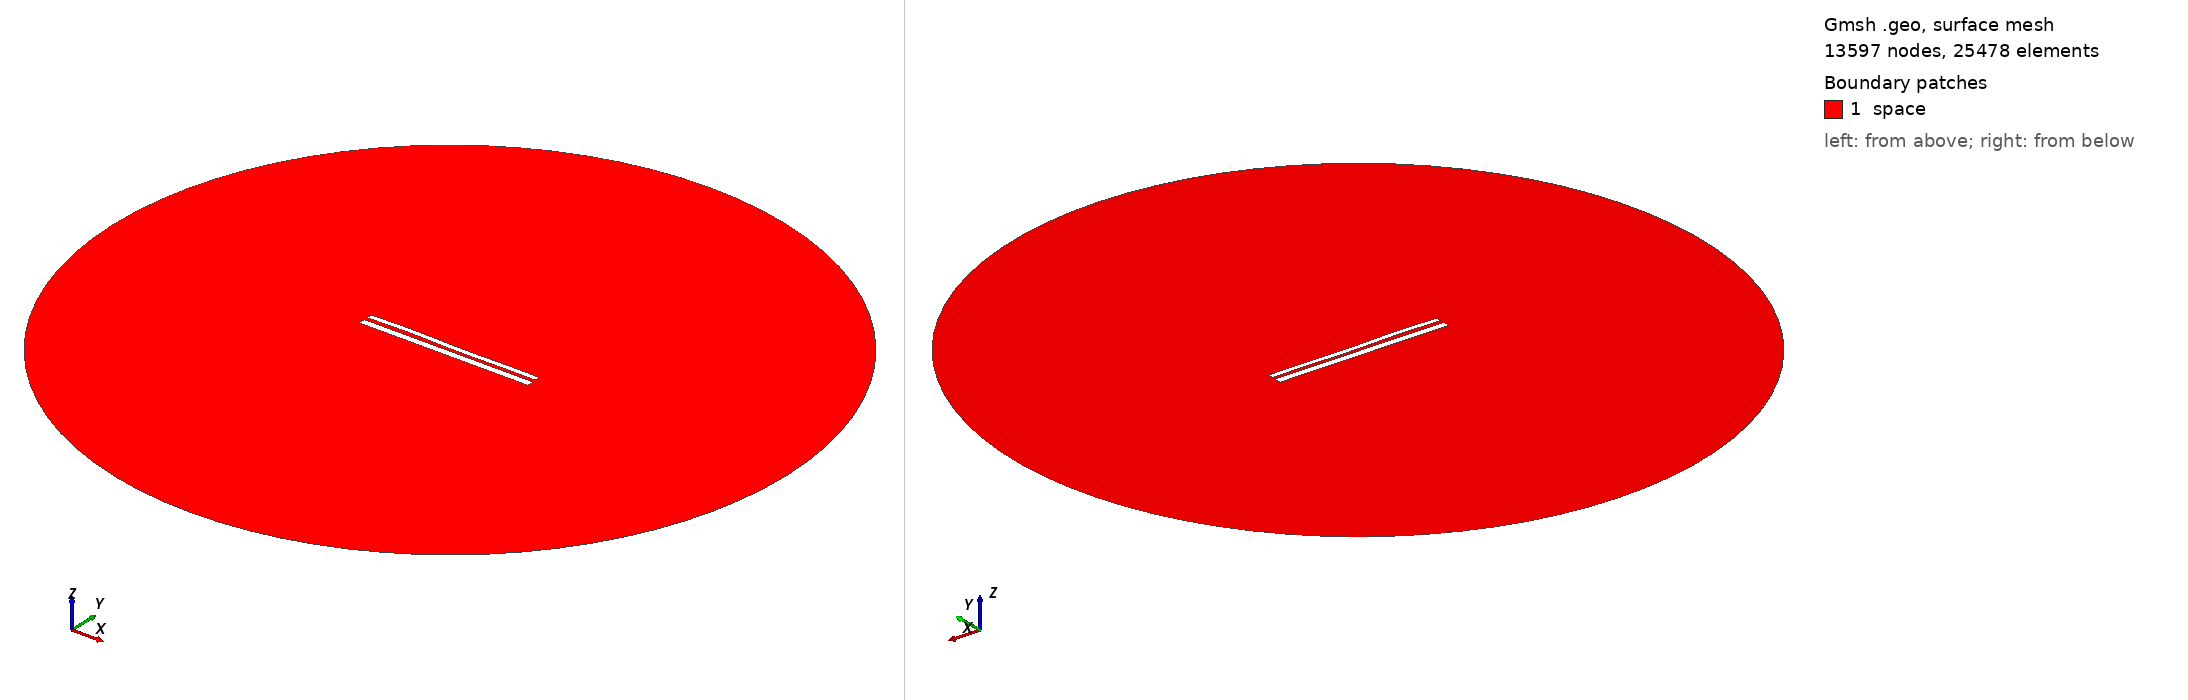

Gmsh geometry script, surface-meshed: 13597 nodes, 25478 surface elements. Boundary patches (legend numbers): 1 space. Left view from above one corner, right view from below the opposite corner. Legend entries are the model's physical surfaces. The drawing asked Gmsh for element sizes between 1% and 20% of the model's largest extent; the script's own settings can give other sizes.

=== 10700.geo (drawn) ===
//---------------------------------------
// Geometry kernel
//---------------------------------------

SetFactory("OpenCASCADE");



//---------------------------------------
// Parameters of the geometry
//---------------------------------------

// Overetch of the upper plate
overetch = 0.375;

// Distance between the plates
distance = 2.0;

// Discretization over the x axis (for the deformation)
nx = 50; 

// Length of the plate
L = 100 - overetch; 

// Number of modes
n = 4; 

// 1st mode coefficient
coeff(1) = -0.15;
beta(1) = 0.596864 * 3.1415926535 / L;

// 2nd mode coefficient
coeff(2) = 0.0;
beta(2) = 1.49418 * 3.1415926535 / L;

// 3rd mode coefficient
coeff(3) = 0.15;
beta(3) = 2.50025 * 3.1415926535 / L;

// 4th mode coefficient
coeff(4) = 0.15;
beta(4) = 3.49999 * 3.1415926535 / L;



//---------------------------------------
// Upper plate (deformed rectangle)
//---------------------------------------

// Coordiantes of the upper plate
xmin = -50;
xmax = 50 - overetch;

// Height of the upper plate
yheight = 4 - 2 * overetch;

// Indexes of the points
UpperID[] = {};
LowerID[] = {};
LeftID[] = {};
RightID[] = {};

// Point index
p = 1;

// Horizontal edges
For i In {1:nx}
    x = xmin + (i-1)*(xmax - xmin)/(nx-1);

    y_bottom = distance / 2 + overetch;
    For j In {1:n}
        C = (Cosh(beta(j)*L) + Cos(beta(j)*L)) / (Sinh(beta(j)*L) + Sin(beta(j)*L));
        y_bottom  = y_bottom + coeff(j) * (Cosh(beta(j)*(x+50)) - Cos(beta(j)*(x+50)) - C * (Sinh(beta(j)*(x+50)) - Sin(beta(j)*(x+50))));
    EndFor

    y_top = y_bottom + yheight;

    Point(p) = {x, y_top, 0, 1.0};
    UpperID[i] = p;
    p = p + 1;

    Point(p) = {x, y_bottom, 0, 1.0};
    LowerID[i] = p;
    p = p + 1;
EndFor

// Create point lists
UpperPts[] = {}; LowerPts[] = {};
For i In {1:nx}
  UpperPts[] += {UpperID[i]};
  LowerPts[] += {LowerID[i]};
EndFor

// Build splines
Spline(1) = {UpperPts[]};
Spline(2) = {LowerPts[]};
Line(3) = {LowerPts[nx-1], UpperPts[nx-1]};
Line(4) = {LowerPts[0], UpperPts[0]};

// Build the plane surface
Curve Loop(1) = {2, 3, -1, -4};
Plane Surface(1) = {1};



//---------------------------------------
// Lower plate (rectangle)
//---------------------------------------

// Vertices
Point(1001) = {-50, -1, 0, 1.0};
Point(1002) = { 50, -1, 0, 1.0};
Point(1003) = { 50,  -5, 0, 1.0};
Point(1004) = {-50,  -5, 0, 1.0};

// Edges
Line(5) = {1001, 1002};
Line(6) = {1002, 1003};
Line(7) = {1003, 1004};
Line(8) = {1004, 1001};

// Plane surface
Line Loop(2) = {5, 6, 7, 8};
Plane Surface(2) = {2}; 



//---------------------------------------
// Outer (fictious) boundary
//---------------------------------------

// Points
Point(1005) = {0, 0, 0};       // Center
Point(1006) = {200, 0, 0};     // Start point
Point(1007) = {0, 200, 0};     // 90 degrees
Point(1008) = {-200, 0, 0};    // 180 degrees
Point(1009) = {0, -200, 0};    // 270 degrees

// Circle arcs (each needs start, center, end)
Circle(9) = {1006, 1005, 1007};
Circle(10) = {1007, 1005, 1008};
Circle(11) = {1008, 1005, 1009};
Circle(12) = {1009, 1005, 1006};

// Plane surface for the entire domain
Curve Loop(3) = {9, 10, 11, 12};
Surface(3) = {3};

// Subtract the plates from the whole domain to obtain the actual domain where we want to solve the equations
BooleanDifference{ Surface{3}; Delete; }{ Surface{1}; Surface{2}; Delete; }




//---------------------------------------
// Transfinite Lines/Curves
//---------------------------------------

// Set the number of points on the boundaries
r = 7;

// Plates
Transfinite Curve {1, 2} = 50*r Using Progression 1;
Transfinite Curve {3, 4} = 2*r Using Progression 1;
Transfinite Line {5, 7} = 50*r Using Progression 1;
Transfinite Line {6, 8} = 2*r Using Progression 1;

// Outer boundary
Transfinite Line {9, 10, 11, 12} = 20 Using Progression 1;



//---------------------------------------
// Physical groups
//---------------------------------------                

// Physical curves (boundaries)
Physical Line("force_segment", 10) = {2};
Physical Line("upper_plate", 11) = {1, 3, 4};
Physical Line("lower_plate", 12) = {5, 6, 7, 8};
Physical Line("boundary", 20) = {9, 10, 11, 12};

// Physical Surfaces
Physical Surface("space", 30) = {3};



//---------------------------------------
// 6. Generate the Mesh
//---------------------------------------

// 2D mesh generation
Mesh 2;
